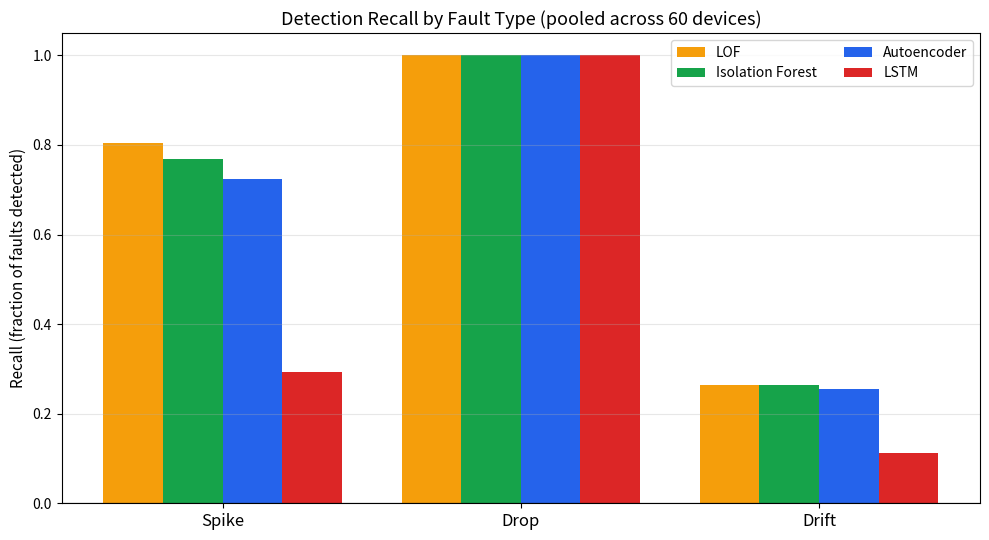

Reproduce this figure in Python. (Note: this script raises an exception after producing the figure.)
import numpy as np, matplotlib
matplotlib.use('Agg'); import matplotlib.pyplot as plt
techniques=['LOF','Isolation Forest','Autoencoder','LSTM']
spike={'LOF':0.805,'Isolation Forest':0.768,'Autoencoder':0.723,'LSTM':0.293}
drop ={'LOF':1.0,'Isolation Forest':1.0,'Autoencoder':1.0,'LSTM':1.0}
drift={'LOF':0.264,'Isolation Forest':0.265,'Autoencoder':0.255,'LSTM':0.112}
faults=['Spike','Drop','Drift']; x=np.arange(3); w=0.2
colors={'LOF':'#f59e0b','Isolation Forest':'#16a34a','Autoencoder':'#2563eb','LSTM':'#dc2626'}
fig,ax=plt.subplots(figsize=(10,5.5))
for i,t in enumerate(techniques):
    ax.bar(x+(i-1.5)*w,[spike[t],drop[t],drift[t]],w,label=t,color=colors[t])
ax.set_xticks(x); ax.set_xticklabels(faults,fontsize=12)
ax.set_ylabel('Recall (fraction of faults detected)',fontsize=11)
ax.set_title('Detection Recall by Fault Type (pooled across 60 devices)',fontsize=13)
ax.set_ylim(0,1.05); ax.legend(fontsize=10,ncol=2); ax.grid(axis='y',alpha=0.3)
ax.axhline(0,color='black',linewidth=0.8)
plt.tight_layout(); plt.savefig(r'C:/Users/pc/OneDrive/Documents/Desktop/kaggle/fig_perfault_60.png',dpi=130)
print("saved")
